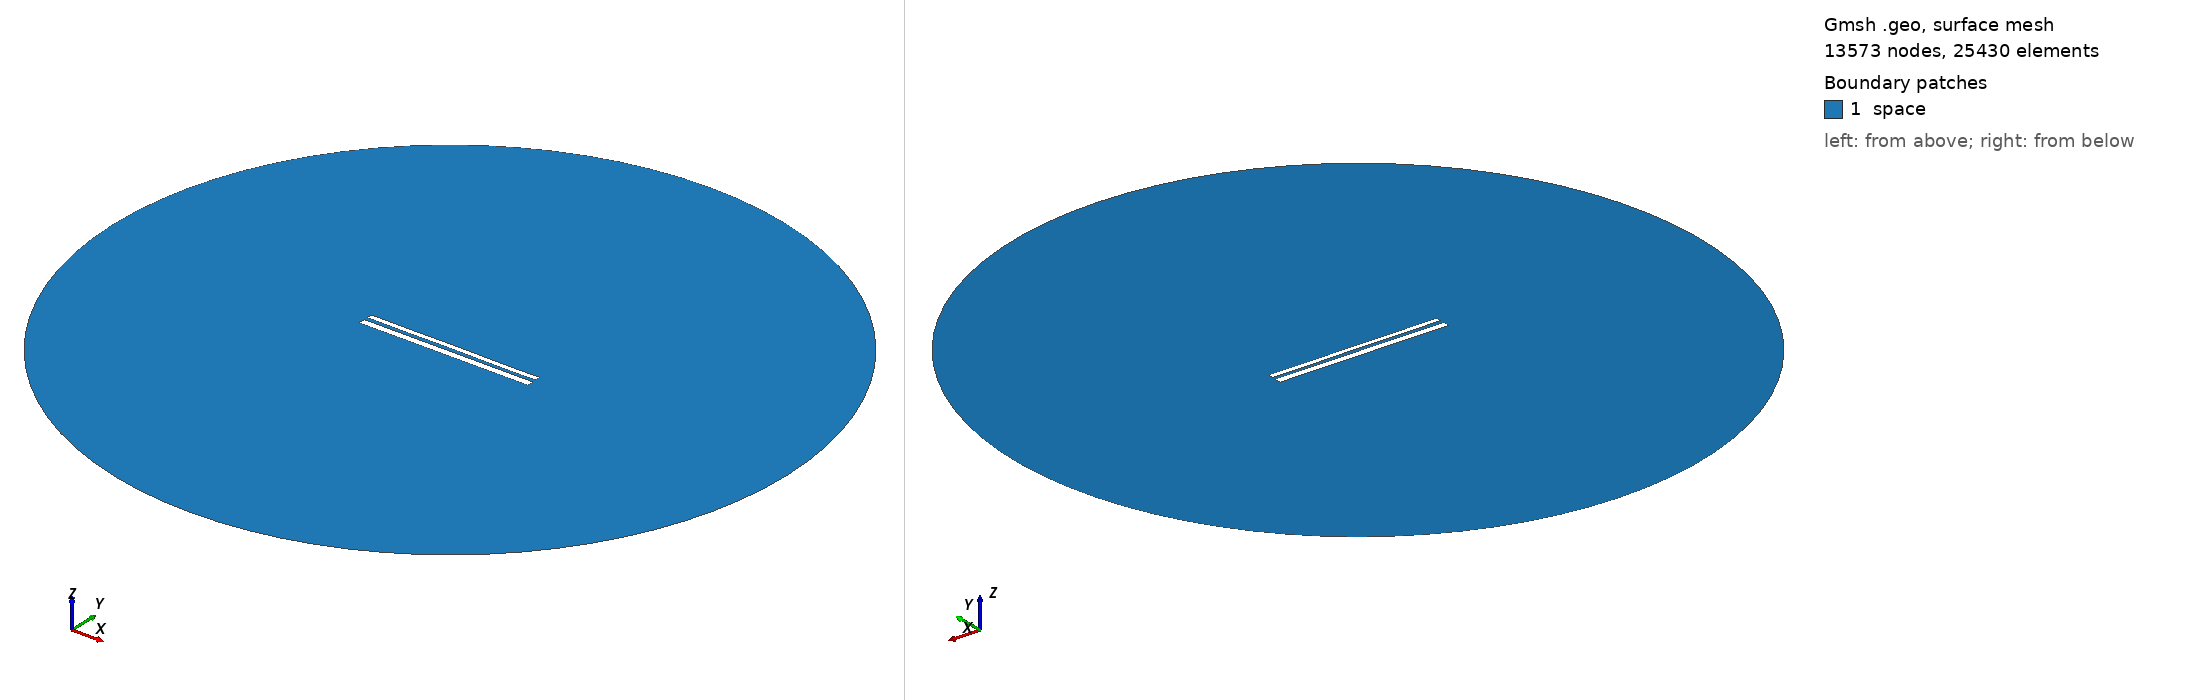

Gmsh geometry script, surface-meshed: 13573 nodes, 25430 surface elements. Boundary patches (legend numbers): 1 space. Left view from above one corner, right view from below the opposite corner. Legend entries are the model's physical surfaces. The drawing asked Gmsh for element sizes between 1% and 20% of the model's largest extent; the script's own settings can give other sizes.

=== 10687.geo (drawn) ===
//---------------------------------------
// Geometry kernel
//---------------------------------------

SetFactory("OpenCASCADE");



//---------------------------------------
// Parameters of the geometry
//---------------------------------------

// Overetch of the upper plate
overetch = 0.375;

// Distance between the plates
distance = 2.0;

// Discretization over the x axis (for the deformation)
nx = 50; 

// Length of the plate
L = 100 - overetch; 

// Number of modes
n = 4; 

// 1st mode coefficient
coeff(1) = -0.15;
beta(1) = 0.596864 * 3.1415926535 / L;

// 2nd mode coefficient
coeff(2) = 0.0;
beta(2) = 1.49418 * 3.1415926535 / L;

// 3rd mode coefficient
coeff(3) = 0.0;
beta(3) = 2.50025 * 3.1415926535 / L;

// 4th mode coefficient
coeff(4) = -0.075;
beta(4) = 3.49999 * 3.1415926535 / L;



//---------------------------------------
// Upper plate (deformed rectangle)
//---------------------------------------

// Coordiantes of the upper plate
xmin = -50;
xmax = 50 - overetch;

// Height of the upper plate
yheight = 4 - 2 * overetch;

// Indexes of the points
UpperID[] = {};
LowerID[] = {};
LeftID[] = {};
RightID[] = {};

// Point index
p = 1;

// Horizontal edges
For i In {1:nx}
    x = xmin + (i-1)*(xmax - xmin)/(nx-1);

    y_bottom = distance / 2 + overetch;
    For j In {1:n}
        C = (Cosh(beta(j)*L) + Cos(beta(j)*L)) / (Sinh(beta(j)*L) + Sin(beta(j)*L));
        y_bottom  = y_bottom + coeff(j) * (Cosh(beta(j)*(x+50)) - Cos(beta(j)*(x+50)) - C * (Sinh(beta(j)*(x+50)) - Sin(beta(j)*(x+50))));
    EndFor

    y_top = y_bottom + yheight;

    Point(p) = {x, y_top, 0, 1.0};
    UpperID[i] = p;
    p = p + 1;

    Point(p) = {x, y_bottom, 0, 1.0};
    LowerID[i] = p;
    p = p + 1;
EndFor

// Create point lists
UpperPts[] = {}; LowerPts[] = {};
For i In {1:nx}
  UpperPts[] += {UpperID[i]};
  LowerPts[] += {LowerID[i]};
EndFor

// Build splines
Spline(1) = {UpperPts[]};
Spline(2) = {LowerPts[]};
Line(3) = {LowerPts[nx-1], UpperPts[nx-1]};
Line(4) = {LowerPts[0], UpperPts[0]};

// Build the plane surface
Curve Loop(1) = {2, 3, -1, -4};
Plane Surface(1) = {1};



//---------------------------------------
// Lower plate (rectangle)
//---------------------------------------

// Vertices
Point(1001) = {-50, -1, 0, 1.0};
Point(1002) = { 50, -1, 0, 1.0};
Point(1003) = { 50,  -5, 0, 1.0};
Point(1004) = {-50,  -5, 0, 1.0};

// Edges
Line(5) = {1001, 1002};
Line(6) = {1002, 1003};
Line(7) = {1003, 1004};
Line(8) = {1004, 1001};

// Plane surface
Line Loop(2) = {5, 6, 7, 8};
Plane Surface(2) = {2}; 



//---------------------------------------
// Outer (fictious) boundary
//---------------------------------------

// Points
Point(1005) = {0, 0, 0};       // Center
Point(1006) = {200, 0, 0};     // Start point
Point(1007) = {0, 200, 0};     // 90 degrees
Point(1008) = {-200, 0, 0};    // 180 degrees
Point(1009) = {0, -200, 0};    // 270 degrees

// Circle arcs (each needs start, center, end)
Circle(9) = {1006, 1005, 1007};
Circle(10) = {1007, 1005, 1008};
Circle(11) = {1008, 1005, 1009};
Circle(12) = {1009, 1005, 1006};

// Plane surface for the entire domain
Curve Loop(3) = {9, 10, 11, 12};
Surface(3) = {3};

// Subtract the plates from the whole domain to obtain the actual domain where we want to solve the equations
BooleanDifference{ Surface{3}; Delete; }{ Surface{1}; Surface{2}; Delete; }




//---------------------------------------
// Transfinite Lines/Curves
//---------------------------------------

// Set the number of points on the boundaries
r = 7;

// Plates
Transfinite Curve {1, 2} = 50*r Using Progression 1;
Transfinite Curve {3, 4} = 2*r Using Progression 1;
Transfinite Line {5, 7} = 50*r Using Progression 1;
Transfinite Line {6, 8} = 2*r Using Progression 1;

// Outer boundary
Transfinite Line {9, 10, 11, 12} = 20 Using Progression 1;



//---------------------------------------
// Physical groups
//---------------------------------------                

// Physical curves (boundaries)
Physical Line("force_segment", 10) = {2};
Physical Line("upper_plate", 11) = {1, 3, 4};
Physical Line("lower_plate", 12) = {5, 6, 7, 8};
Physical Line("boundary", 20) = {9, 10, 11, 12};

// Physical Surfaces
Physical Surface("space", 30) = {3};



//---------------------------------------
// 6. Generate the Mesh
//---------------------------------------

// 2D mesh generation
Mesh 2;
